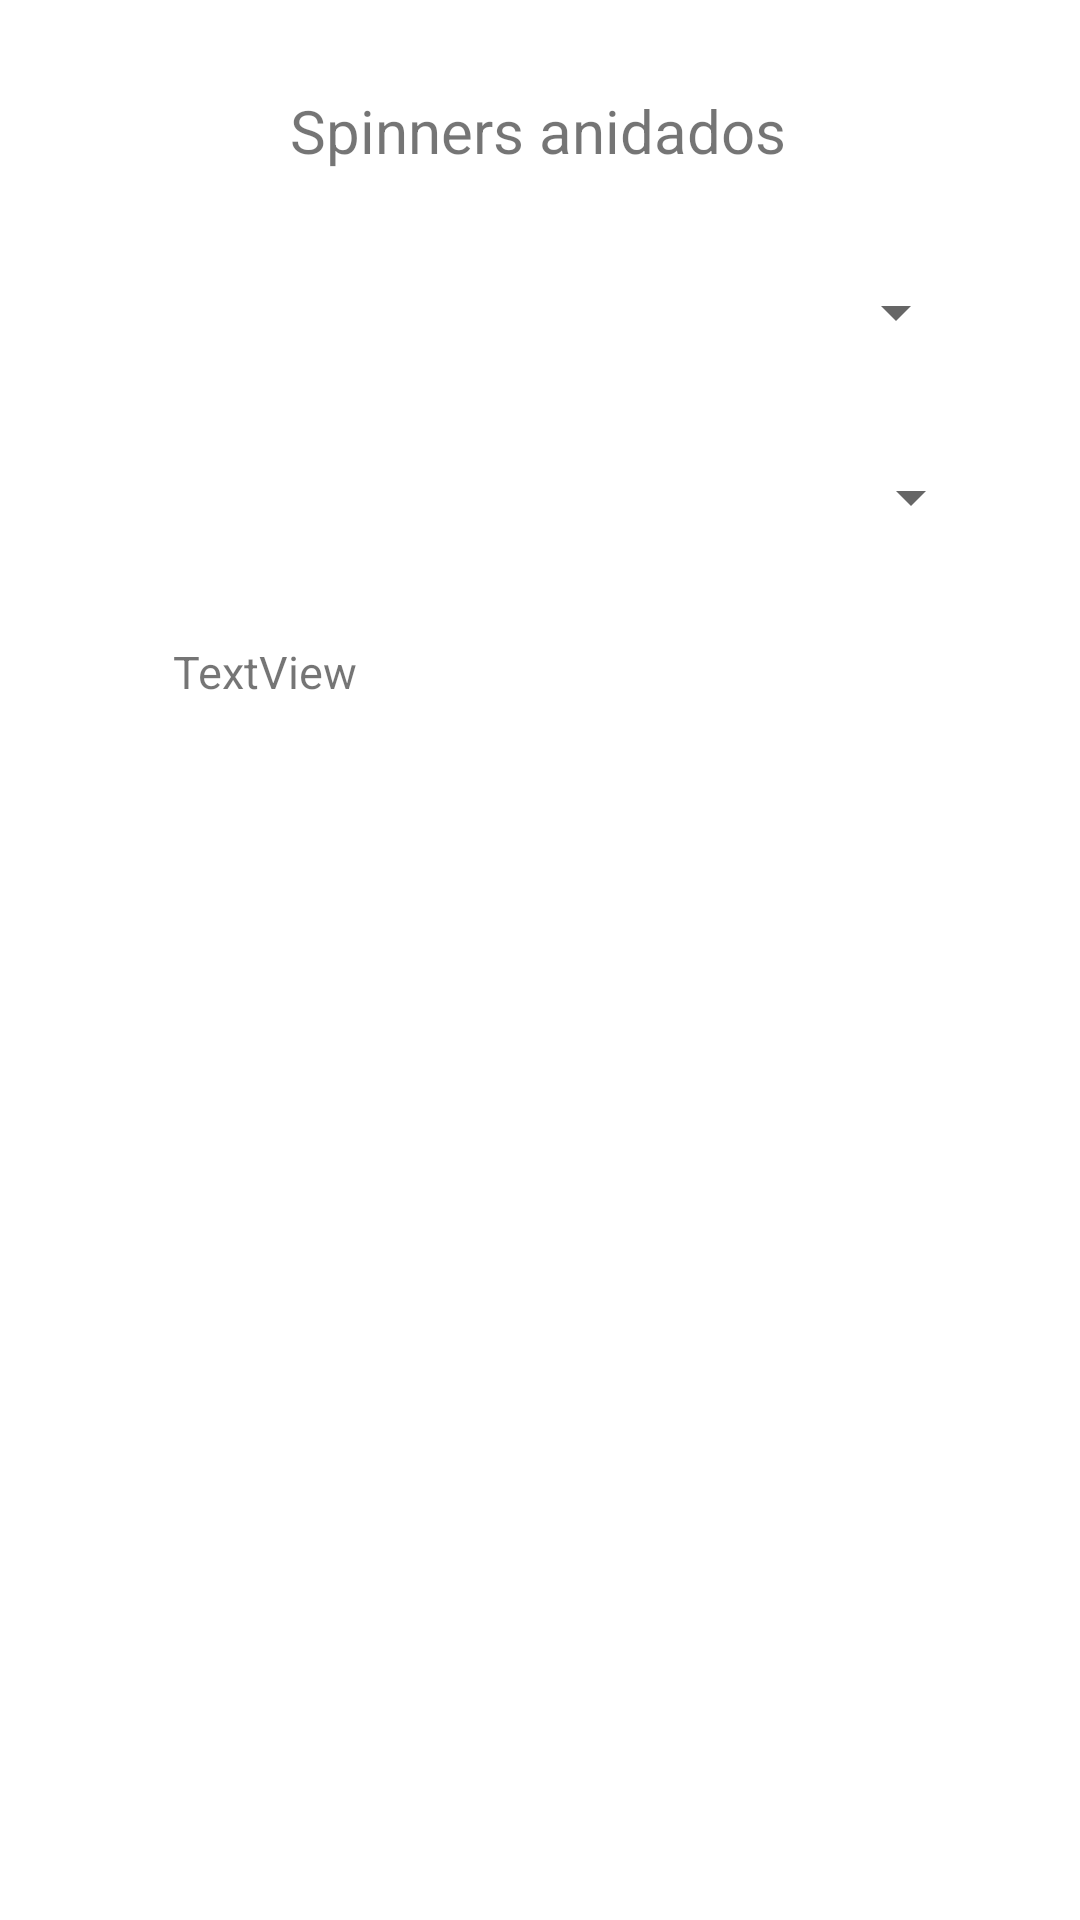

The Android layout XML behind this screen, and the referenced resources:
<!-- AndroidManifest.xml: application theme Theme.ExamenCopyCut -->
<!-- res/layout/anidado.xml -->
<?xml version="1.0" encoding="utf-8"?>
<androidx.constraintlayout.widget.ConstraintLayout xmlns:android="http://schemas.android.com/apk/res/android"
    xmlns:app="http://schemas.android.com/apk/res-auto"
    xmlns:tools="http://schemas.android.com/tools"
    android:layout_width="match_parent"
    android:layout_height="match_parent"
    tools:context=".SpinnerAnidado">

    <Spinner
        android:id="@+id/spinner1"
        android:layout_width="286dp"
        android:layout_height="38dp"
        app:layout_constraintBottom_toBottomOf="parent"
        app:layout_constraintEnd_toEndOf="parent"
        app:layout_constraintHorizontal_bias="0.496"
        app:layout_constraintStart_toStartOf="parent"
        app:layout_constraintTop_toTopOf="parent"
        app:layout_constraintVertical_bias="0.141" />

    <Spinner
        android:id="@+id/spinner2"
        android:layout_width="296dp"
        android:layout_height="45dp"
        app:layout_constraintBottom_toBottomOf="parent"
        app:layout_constraintEnd_toEndOf="parent"
        app:layout_constraintHorizontal_bias="0.495"
        app:layout_constraintStart_toStartOf="parent"
        app:layout_constraintTop_toTopOf="parent"
        app:layout_constraintVertical_bias="0.241" />

    <TextView
        android:id="@+id/tituloListView"
        android:layout_width="wrap_content"
        android:layout_height="wrap_content"
        android:text="Spinners anidados"
        android:textSize="20dp"
        app:layout_constraintBottom_toBottomOf="parent"
        app:layout_constraintEnd_toEndOf="parent"
        app:layout_constraintHorizontal_bias="0.497"
        app:layout_constraintStart_toStartOf="parent"
        app:layout_constraintTop_toTopOf="parent"
        app:layout_constraintVertical_bias="0.049" />

    <TextView
        android:id="@+id/sel"
        android:layout_width="245dp"
        android:layout_height="350dp"
        android:text="TextView"
        android:textSize="15dp"
        app:layout_constraintBottom_toBottomOf="parent"
        app:layout_constraintEnd_toEndOf="parent"
        app:layout_constraintStart_toStartOf="parent"
        app:layout_constraintTop_toTopOf="parent"
        app:layout_constraintVertical_bias="0.737" />
</androidx.constraintlayout.widget.ConstraintLayout>
<!-- resources referenced by this layout -->
<resources>
  <style name="Theme.ExamenCopyCut" parent="Theme.MaterialComponents.DayNight.DarkActionBar">
          
          <item name="colorPrimary">@color/purple_500</item>
          <item name="colorPrimaryVariant">@color/purple_700</item>
          <item name="colorOnPrimary">@color/white</item>
          
          <item name="colorSecondary">@color/teal_200</item>
          <item name="colorSecondaryVariant">@color/teal_700</item>
          <item name="colorOnSecondary">@color/black</item>
          
          <item name="android:statusBarColor">?attr/colorPrimaryVariant</item>
          
      </style>
  <!-- not gathered from this repository: default colours our renderer supplied (Android Studio template values) -->
  <color name="purple_500">#FF6200EE</color>
  <color name="purple_700">#FF3700B3</color>
  <color name="teal_200">#FF03DAC5</color>
  <color name="teal_700">#FF018786</color>
  <color name="black">#FF000000</color>
  <color name="white">#FFFFFFFF</color>
</resources>
